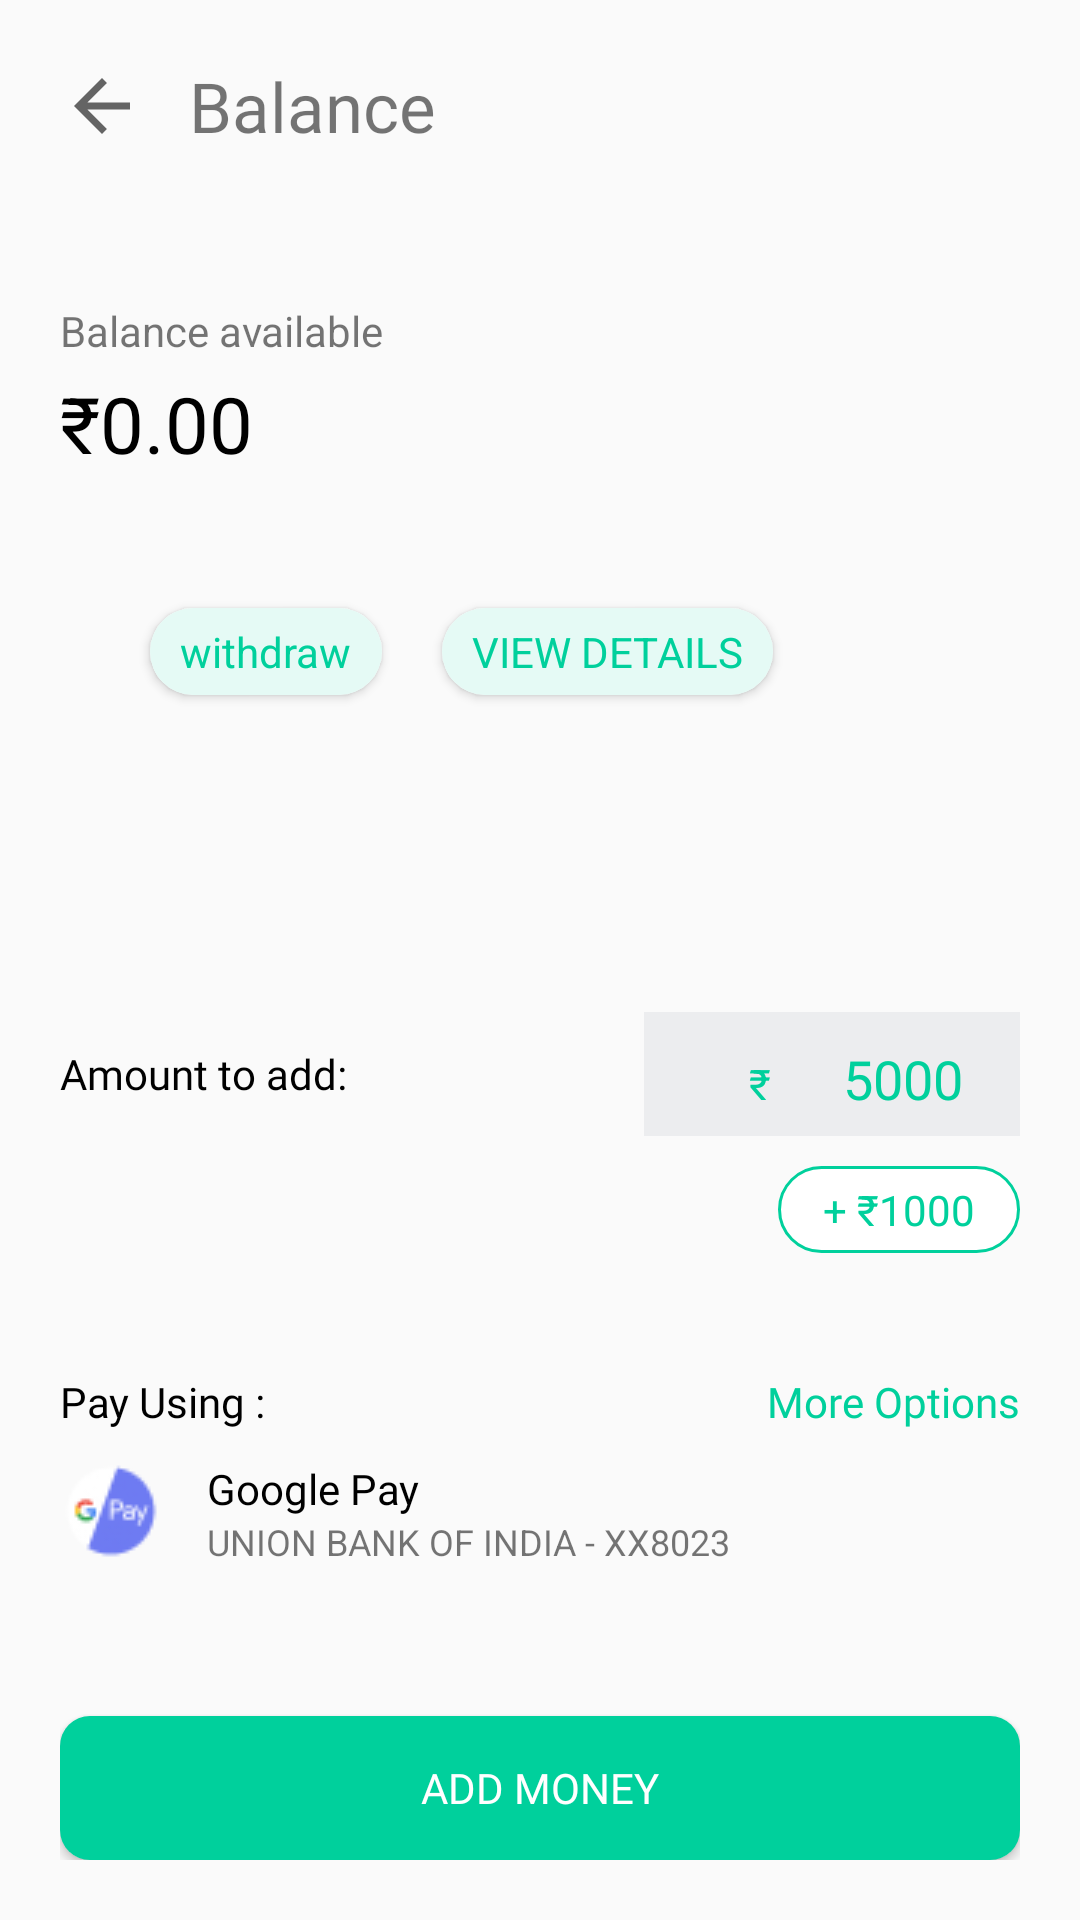

Android layout source for this screen:
<!-- AndroidManifest.xml: application theme Theme.Groww -->
<!-- res/layout/fragment_add_money1.xml -->
<?xml version="1.0" encoding="utf-8"?>
<LinearLayout xmlns:android="http://schemas.android.com/apk/res/android"
    xmlns:tools="http://schemas.android.com/tools"
    android:layout_width="match_parent"
    android:layout_height="match_parent"
    android:fitsSystemWindows="true"
    xmlns:app="http://schemas.android.com/apk/res-auto"
    android:orientation="vertical"
    android:padding="@dimen/dp_20"
    tools:context=".ui.addMoney.addMoneyFragments.AddMoney1">

    <LinearLayout
        android:layout_width="match_parent"
        android:layout_height="wrap_content">

        <ImageView
            android:layout_gravity="center"
            android:src="@drawable/arrow_back"
            android:layout_width="wrap_content"
            android:layout_height="wrap_content"/>
        <TextView
            android:text="Balance"
            android:textSize="@dimen/dp_23"
            android:layout_marginHorizontal="@dimen/dp_15"
            android:fontFamily="@font/roboto_bold"
            android:layout_width="wrap_content"
            android:layout_height="wrap_content"/>
    </LinearLayout>

    <TextView
        android:layout_marginTop="@dimen/dp_50"
        android:text="Balance available"
        android:layout_width="wrap_content"
        android:layout_height="wrap_content"/>
    <TextView
        android:text="₹0.00"
        android:id="@+id/tvBalanceInAddMoneyFragment"
        android:layout_marginTop="@dimen/dp_4"
        android:textColor="@color/black"
        android:textSize="26dp"
        android:layout_width="wrap_content"
        android:layout_height="wrap_content"/>

    <LinearLayout
        android:layout_marginTop="34dp"
        android:layout_marginHorizontal="@dimen/dp_20"
        android:layout_width="match_parent"
        android:layout_height="wrap_content">


        <androidx.cardview.widget.CardView
            app:cardCornerRadius="@dimen/dp_30"
            android:layout_margin="10dp"
            android:layout_width="wrap_content"
            android:layout_height="match_parent">
            <TextView
                android:paddingVertical="@dimen/dp_5"
                android:paddingHorizontal="@dimen/dp_10"
                android:text="withdraw"
                android:textColor="@color/green"
                android:background="@color/light_green"
                android:layout_width="wrap_content"
                android:layout_height="match_parent"/>
        </androidx.cardview.widget.CardView>

        <androidx.cardview.widget.CardView
            android:layout_margin="@dimen/dp_10"
            app:cardCornerRadius="@dimen/dp_30"
            android:layout_width="wrap_content"
            android:layout_height="match_parent">
            <TextView
                android:paddingVertical="@dimen/dp_5"
                android:paddingHorizontal="@dimen/dp_10"
                android:text="VIEW DETAILS"
                android:textColor="@color/green"
                android:background="@color/light_green"
                android:layout_width="wrap_content"
                android:layout_height="match_parent"/>
        </androidx.cardview.widget.CardView>

    </LinearLayout>

    <LinearLayout
        android:layout_width="match_parent"
        android:layout_height="match_parent">
        <LinearLayout
            android:orientation="vertical"
            android:layout_gravity="bottom"
            android:layout_width="match_parent"
            android:layout_height="wrap_content">
            <RelativeLayout
                android:layout_width="match_parent"
                android:layout_height="wrap_content">

                <TextView
                    android:layout_width="wrap_content"
                    android:layout_height="wrap_content"
                    android:layout_alignParentStart="true"
                    android:layout_centerVertical="true"
                    android:fontFamily="@font/roboto_bold"
                    android:text="Amount to add:"
                    android:textColor="@color/black"
                    android:textSize="@dimen/sp_14" />

                <LinearLayout
                    android:layout_width="wrap_content"
                    android:layout_height="wrap_content"
                    android:layout_alignParentEnd="true"
                    android:background="@color/grey"
                    android:paddingHorizontal="@dimen/dp_15">

                    <TextView
                        android:layout_width="wrap_content"
                        android:layout_height="wrap_content"
                        android:layout_marginHorizontal="@dimen/dp_20"
                        android:text="₹"
                        android:textColor="@color/green" />

                    <EditText
                        android:id="@+id/etMoneyAddAmt"
                        android:layout_width="wrap_content"
                        android:layout_height="wrap_content"
                        android:backgroundTint="@color/transparent"
                        android:fontFamily="@font/roboto_bold"
                        android:inputType="number"
                        android:text="5000"
                        android:textColor="@color/green" />

                </LinearLayout>

            </RelativeLayout>

            <RelativeLayout
                android:layout_marginTop="@dimen/dp_10"
                android:layout_marginBottom="@dimen/dp_10"
                android:layout_width="match_parent"
                android:layout_height="wrap_content">

                <TextView
                    android:id="@+id/edit_1000"
                    android:layout_width="wrap_content"
                    android:layout_height="wrap_content"
                    android:layout_alignParentEnd="true"
                    android:background="@drawable/suggest_money_bg"
                    android:paddingHorizontal="15dp"
                    android:paddingVertical="@dimen/dp_5"
                    android:text="+ ₹1000"
                    android:textColor="@color/green" />
            </RelativeLayout>

            <RelativeLayout
                android:layout_marginTop="@dimen/dp_30"
                android:layout_width="match_parent"
                android:layout_height="wrap_content">

                <TextView
                    android:layout_width="wrap_content"
                    android:layout_height="wrap_content"
                    android:layout_alignParentStart="true"
                    android:layout_centerVertical="true"
                    android:fontFamily="@font/roboto_bold"
                    android:text="Pay Using :"
                    android:textColor="@color/black"
                    android:textSize="@dimen/sp_14" />

                <TextView
                    android:layout_width="wrap_content"
                    android:layout_height="wrap_content"
                    android:layout_alignParentEnd="true"
                    android:layout_centerVertical="true"
                    android:fontFamily="@font/roboto_bold"
                    android:text="More Options"
                    android:textColor="@color/green"
                    android:textSize="@dimen/sp_14" />

            </RelativeLayout>

            <LinearLayout
                android:id="@+id/llPaymentOptions"
                android:layout_marginTop="@dimen/dp_10"
                android:layout_width="match_parent"
                android:layout_height="wrap_content">

                <ImageView
                    android:src="@drawable/googlepaylogo"
                    android:layout_width="wrap_content"
                    android:layout_height="wrap_content"/>

                <LinearLayout
                    android:layout_marginLeft="@dimen/dp_15"
                    android:orientation="vertical"
                    android:layout_width="match_parent"
                    android:layout_height="wrap_content">

                    <TextView
                        android:text="Google Pay"
                        android:textColor="@color/black"
                        android:fontFamily="@font/roboto_bold"
                        android:layout_width="wrap_content"
                        android:layout_height="wrap_content"/>
                    <TextView
                        android:textSize="@dimen/sp_12"
                        android:text="UNION BANK OF INDIA - XX8023   "
                        android:layout_width="wrap_content"
                        android:layout_height="wrap_content"/>

                </LinearLayout>

            </LinearLayout>

            <androidx.cardview.widget.CardView
                android:layout_marginTop="@dimen/dp_50"
                app:cardCornerRadius="@dimen/dp_10"
                android:layout_width="match_parent"
                android:layout_height="wrap_content">
                <Button
                    android:id="@+id/addMoney1Btn"
                    android:text="Add Money"
                    android:background="@color/green"
                    android:textColor="@color/white"
                    android:fontFamily="@font/roboto_bold"
                    android:layout_width="match_parent"
                    android:layout_height="wrap_content"/>

            </androidx.cardview.widget.CardView>
        </LinearLayout>

    </LinearLayout>


</LinearLayout>
<!-- resources referenced by this layout -->
<resources>
  <color name="black">#FF000000</color>
  <color name="green">#00D09C</color>
  <color name="grey">#ECEDEF</color>
  <color name="light_green">#E5FAF5</color>
  <color name="transparent">#00000000</color>
  <color name="white">#FFFFFFFF</color>
  <dimen name="dp_10">10dp</dimen>
  <dimen name="dp_15">15dp</dimen>
  <dimen name="dp_20">20dp</dimen>
  <dimen name="dp_23">23dp</dimen>
  <dimen name="dp_30">30dp</dimen>
  <dimen name="dp_4">4dp</dimen>
  <dimen name="dp_5">5dp</dimen>
  <dimen name="dp_50">50dp</dimen>
  <dimen name="sp_12">12sp</dimen>
  <dimen name="sp_14">14sp</dimen>
  <!-- drawable arrow_back (drawable) -->
  <vector xmlns:android="http://schemas.android.com/apk/res/android"
      android:width="28dp"
      android:height="28dp"
      android:viewportWidth="24"
      android:viewportHeight="24"
      android:tint="?attr/colorControlNormal"
      android:autoMirrored="true">
    <path
        android:fillColor="@android:color/white"
        android:pathData="M20,11H7.83l5.59,-5.59L12,4l-8,8 8,8 1.41,-1.41L7.83,13H20v-2z"/>
  </vector>
  <!-- drawable googlepaylogo: png bitmap (drawable, 1622 bytes) -->
  <!-- drawable suggest_money_bg (drawable) -->
  <?xml version="1.0" encoding="utf-8"?>
  <shape xmlns:android="http://schemas.android.com/apk/res/android" android:shape="rectangle">
      <solid android:color="@color/white"/>
      <corners android:radius="@dimen/dp_25"/>
      <stroke android:color="@color/green"
          android:width="@dimen/dp_1"/>
  
  </shape>
  <style name="Theme.Groww" parent="Theme.AppCompat.DayNight.NoActionBar">
          
          <item name="colorPrimary">@color/white</item>
          <item name="colorPrimaryVariant">@color/green</item>
          <item name="colorOnPrimary">@color/white</item>
          
          <item name="colorSecondary">@color/teal_200</item>
          <item name="colorSecondaryVariant">@color/teal_700</item>
          <item name="colorOnSecondary">@color/black</item>
          
          <item name="android:statusBarColor" tools:targetApi="l">?attr/colorPrimaryVariant</item>
          
      </style>
  <dimen name="dp_25">25dp</dimen>
  <dimen name="dp_1">1dp</dimen>
  <color name="teal_200">#FF03DAC5</color>
  <color name="teal_700">#FF018786</color>
</resources>
